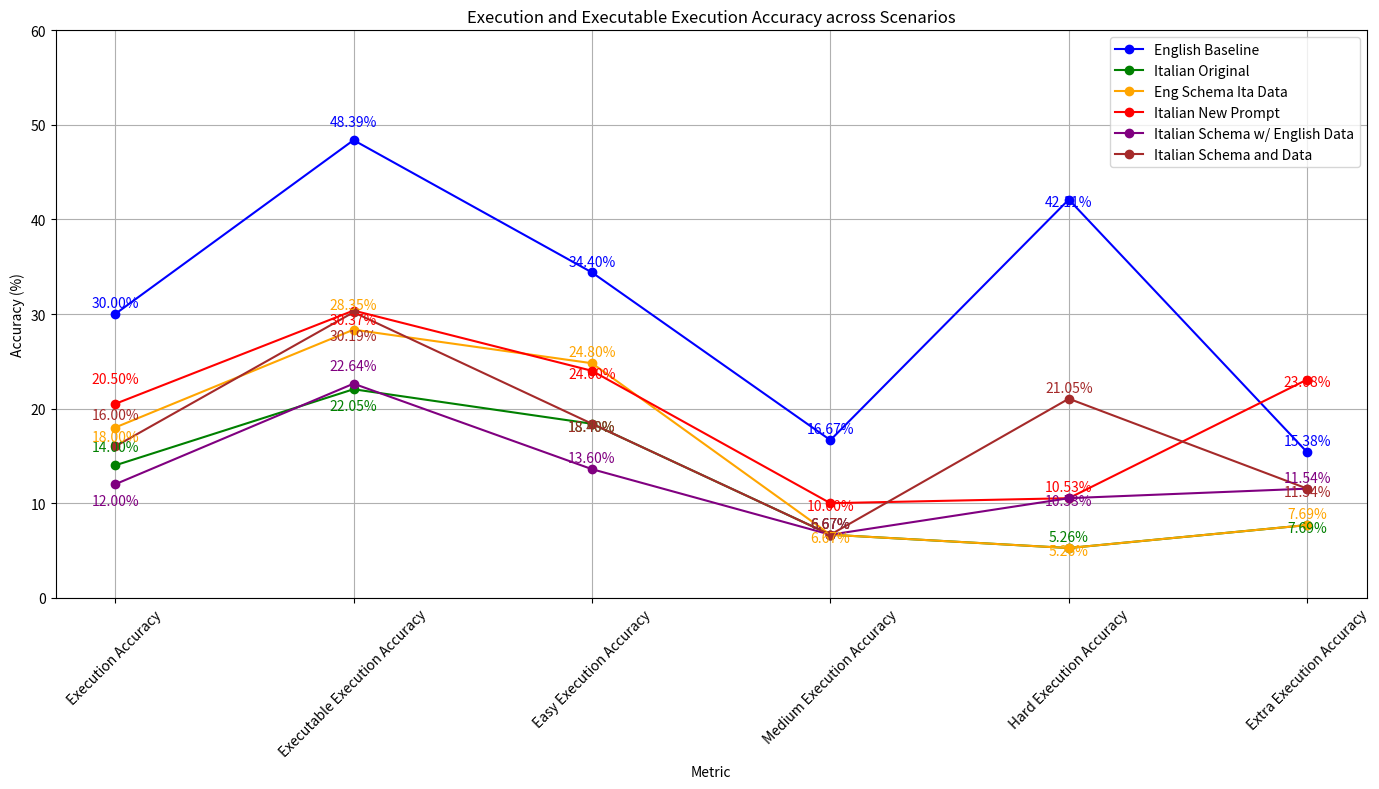

Source code (Python):
import matplotlib.pyplot as plt
import pandas as pd

# Data for the metrics
data = {
    "Metric": [
        "Execution Accuracy", 
        "Executable Execution Accuracy", 
        "Easy Execution Accuracy", 
        "Medium Execution Accuracy", 
        "Hard Execution Accuracy", 
        "Extra Execution Accuracy"
    ],
    "English Baseline": [30.0, 48.39, 34.4, 16.67, 42.11, 15.38],
    "Italian Original": [14.0, 22.05, 18.4, 6.67, 5.26, 7.69],
    "Eng Schema Ita Data": [18.0, 28.35, 24.8, 6.67, 5.26, 7.69],
    "Italian New Prompt": [20.5, 30.37, 24.0, 10.0, 10.53, 23.08],
    "Italian Schema with English Data": [12.0, 22.64, 13.6, 6.67, 10.53, 11.54],
    "Italian Schema and Data": [16.0, 30.19, 18.4, 6.67, 21.05, 11.54]
}

# Creating the dataframe
df = pd.DataFrame(data)

# Plot Execution Accuracy and Executable Execution Accuracy
fig, ax = plt.subplots(figsize=(14, 8))

# Plotting the lines for each scenario
ax.plot(df['Metric'], df['English Baseline'], marker='o', label='English Baseline', color='blue')
ax.plot(df['Metric'], df['Italian Original'], marker='o', label='Italian Original', color='green')
ax.plot(df['Metric'], df['Eng Schema Ita Data'], marker='o', label='Eng Schema Ita Data', color='orange')
ax.plot(df['Metric'], df['Italian New Prompt'], marker='o', label='Italian New Prompt', color='red')
ax.plot(df['Metric'], df['Italian Schema with English Data'], marker='o', label='Italian Schema w/ English Data', color='purple')
ax.plot(df['Metric'], df['Italian Schema and Data'], marker='o', label='Italian Schema and Data', color='brown')

# Setting labels and title
ax.set_xlabel('Metric')
ax.set_ylabel('Accuracy (%)')
ax.set_title('Execution and Executable Execution Accuracy across Scenarios')
ax.legend()
ax.grid(True)

# Adjust the y-axis limits for more space
ax.set_ylim(0, 60)

# Define different offset ranges for each metric to minimize overlap
offsets_dict = {
    "Execution Accuracy": [5, 10, -10, 15, -15, 20],
    "Executable Execution Accuracy": [10, -15, 15, -10, 10, -20],
    "Easy Execution Accuracy": [5, -5, 5, -5, 5, -5],
    "Medium Execution Accuracy": [5, 5, -5, -5, 5, 5],
    "Hard Execution Accuracy": [-5, 5, -5, 5, -5, 5],
    "Extra Execution Accuracy": [5, -5, 5, -5, 5, -5]
}

# Adding percentages on the graph with different offsets to avoid overlap
colors = ['blue', 'green', 'orange', 'red', 'purple', 'brown']
for idx, col in enumerate(df.columns[1:]):
    for i, val in enumerate(df[col]):
        metric = df['Metric'][i]
        offset = offsets_dict[metric][idx % len(offsets_dict[metric])]
        ax.annotate(f"{val:.2f}%", (df['Metric'][i], val), 
                    color=colors[idx], 
                    xytext=(0, offset), 
                    textcoords='offset points',
                    ha='center')

plt.xticks(rotation=45)
plt.tight_layout()
plt.show()
